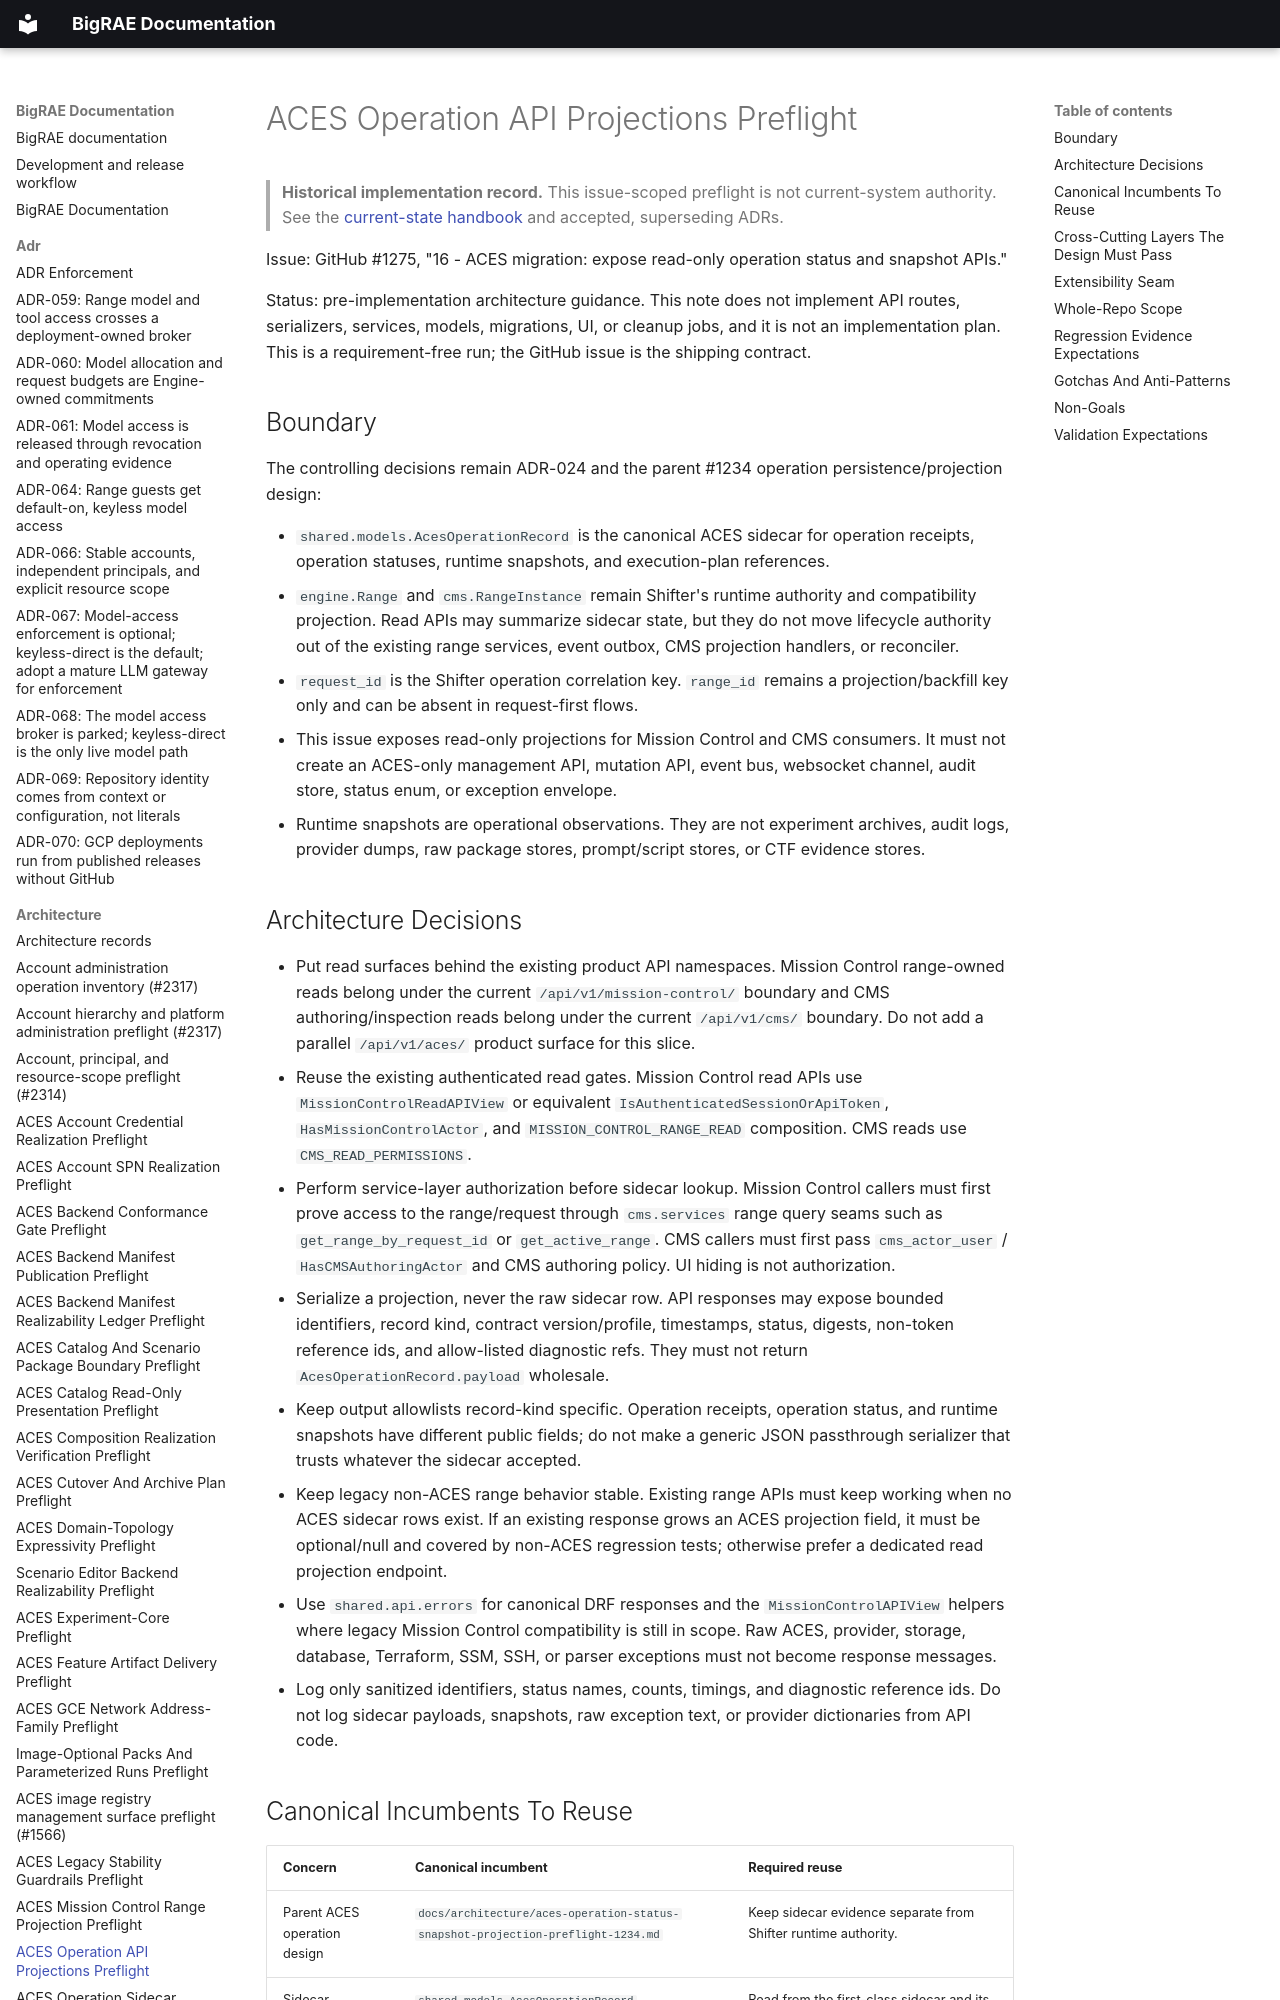

repository: Brad-Edwards/bigrae · page: architecture/aces-operation-api-projections-preflight-1275/index.html · generator: mkdocs

# ACES Operation API Projections Preflight

> **Historical implementation record.** This issue-scoped preflight is not current-system authority. See the [current-state handbook](../technical/architecture.md) and accepted, superseding ADRs.


Issue: GitHub #1275, "16 - ACES migration: expose read-only operation
status and snapshot APIs."

Status: pre-implementation architecture guidance. This note does not implement
API routes, serializers, services, models, migrations, UI, or cleanup jobs, and
it is not an implementation plan. This is a requirement-free run; the GitHub
issue is the shipping contract.

## Boundary

The controlling decisions remain ADR-024 and the parent #1234 operation
persistence/projection design:

- `shared.models.AcesOperationRecord` is the canonical ACES sidecar for
  operation receipts, operation statuses, runtime snapshots, and execution-plan
  references.
- `engine.Range` and `cms.RangeInstance` remain Shifter's runtime authority and
  compatibility projection. Read APIs may summarize sidecar state, but they do
  not move lifecycle authority out of the existing range services, event
  outbox, CMS projection handlers, or reconciler.
- `request_id` is the Shifter operation correlation key. `range_id` remains a
  projection/backfill key only and can be absent in request-first flows.
- This issue exposes read-only projections for Mission Control and CMS
  consumers. It must not create an ACES-only management API, mutation API,
  event bus, websocket channel, audit store, status enum, or exception envelope.
- Runtime snapshots are operational observations. They are not experiment
  archives, audit logs, provider dumps, raw package stores, prompt/script
  stores, or CTF evidence stores.
